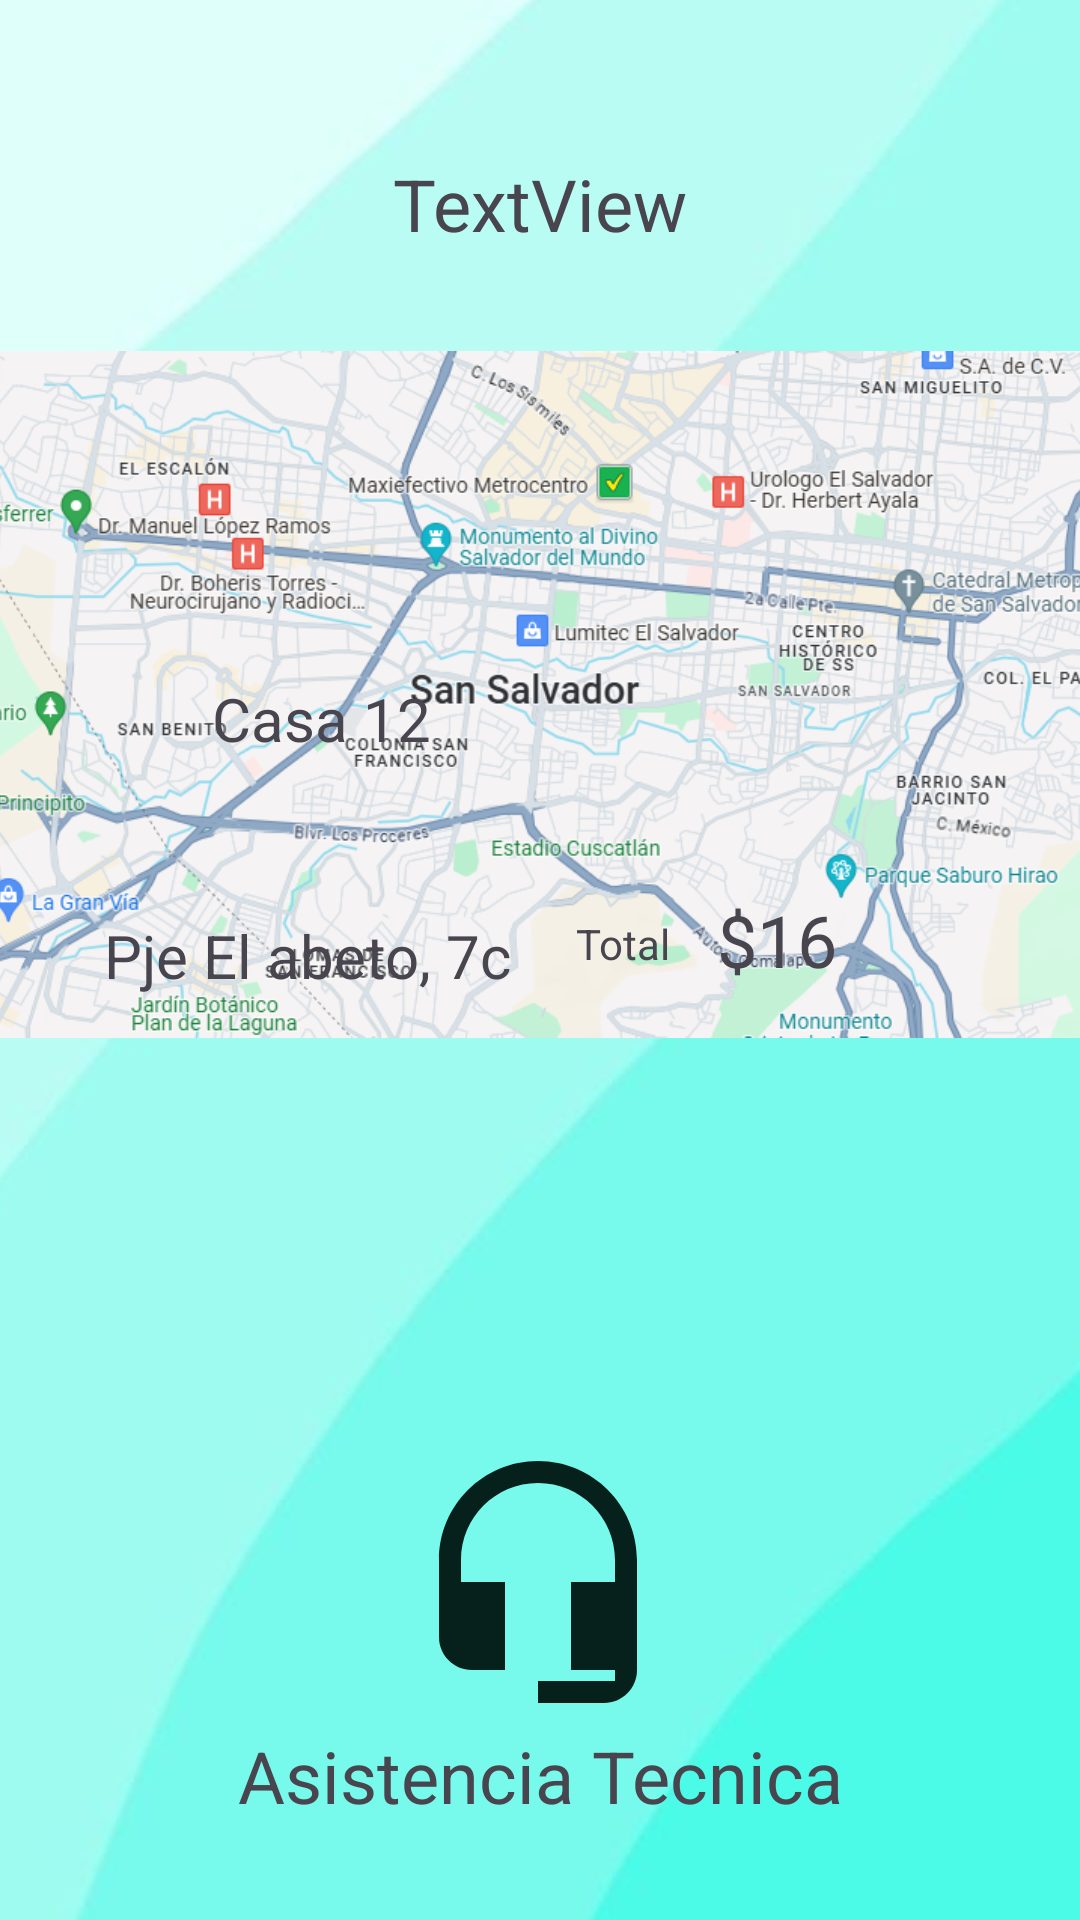

Here is an Android app screen rendered from its layout file. Give the layout XML and the strings, colors and styles it references.
<!-- AndroidManifest.xml: application theme Theme.Hats -->
<!-- res/layout/fragment_servicios_c.xml -->
<?xml version="1.0" encoding="utf-8"?>
<androidx.constraintlayout.widget.ConstraintLayout xmlns:android="http://schemas.android.com/apk/res/android"
    xmlns:app="http://schemas.android.com/apk/res-auto"
    xmlns:tools="http://schemas.android.com/tools"
    android:layout_width="match_parent"
    android:layout_height="match_parent"
    tools:context=".fragment_servicios_c">

    <ImageView
        android:id="@+id/imgubi"
        android:layout_width="543dp"
        android:layout_height="1091dp"
        android:src="@drawable/fondo_android"
        app:layout_constraintBottom_toBottomOf="parent"
        app:layout_constraintEnd_toEndOf="parent"
        app:layout_constraintStart_toStartOf="parent"
        app:layout_constraintTop_toTopOf="parent" />

    <TextView
        android:id="@+id/textView15"
        android:layout_width="wrap_content"
        android:layout_height="wrap_content"
        android:layout_marginTop="436dp"
        android:text="Empleado"
        android:textSize="24sp"
        app:layout_constraintBottom_toTopOf="@+id/textView18"
        app:layout_constraintEnd_toStartOf="@+id/imageView7"
        app:layout_constraintHorizontal_bias="0.414"
        app:layout_constraintStart_toStartOf="parent"
        app:layout_constraintTop_toTopOf="parent"
        app:layout_constraintVertical_bias="0.0" />

    <TextView
        android:id="@+id/textView14"
        android:layout_width="wrap_content"
        android:layout_height="wrap_content"
        android:text="TextView"
        android:textSize="24sp"
        app:layout_constraintBottom_toBottomOf="parent"
        app:layout_constraintEnd_toEndOf="parent"
        app:layout_constraintStart_toStartOf="parent"
        app:layout_constraintTop_toTopOf="parent"
        app:layout_constraintVertical_bias="0.085"
        tools:text="Servicios en curso" />

    <ImageView
        android:id="@+id/imageView5"
        android:layout_width="379dp"
        android:layout_height="415dp"
        android:src="@drawable/screenshot_2024_07_14_171525"
        app:layout_constraintBottom_toBottomOf="parent"
        app:layout_constraintEnd_toEndOf="parent"
        app:layout_constraintStart_toStartOf="parent"
        app:layout_constraintTop_toTopOf="parent"
        app:layout_constraintVertical_bias="0.107" />

    <ImageView
        android:id="@+id/imageView7"
        android:layout_width="97dp"
        android:layout_height="96dp"
        android:layout_marginTop="408dp"
        android:layout_marginEnd="64dp"
        android:src="@drawable/baseline_person_24"
        app:layout_constraintBottom_toTopOf="@+id/textView16"
        app:layout_constraintEnd_toEndOf="parent"
        app:layout_constraintTop_toTopOf="parent"
        app:layout_constraintVertical_bias="0.0" />

    <TextView
        android:id="@+id/textView16"
        android:layout_width="45dp"
        android:layout_height="35dp"
        android:layout_marginEnd="76dp"
        android:layout_marginBottom="308dp"
        android:text="$16"
        android:textSize="24sp"
        app:layout_constraintBottom_toBottomOf="parent"
        app:layout_constraintEnd_toEndOf="parent" />

    <ImageView
        android:id="@+id/imageView14"
        android:layout_width="88dp"
        android:layout_height="95dp"
        android:src="@drawable/baseline_headset_mic_24"
        app:layout_constraintBottom_toTopOf="@+id/textView17"
        app:layout_constraintEnd_toEndOf="parent"
        app:layout_constraintHorizontal_bias="0.498"
        app:layout_constraintStart_toStartOf="parent"
        app:layout_constraintTop_toTopOf="parent"
        app:layout_constraintVertical_bias="0.998" />

    <TextView
        android:id="@+id/textView17"
        android:layout_width="wrap_content"
        android:layout_height="wrap_content"
        android:layout_marginBottom="32dp"
        android:text="Asistencia Tecnica"
        android:textSize="24sp"
        app:layout_constraintBottom_toBottomOf="parent"
        app:layout_constraintEnd_toEndOf="parent"
        app:layout_constraintStart_toStartOf="parent" />

    <TextView
        android:id="@+id/textView18"
        android:layout_width="wrap_content"
        android:layout_height="wrap_content"
        android:layout_marginBottom="52dp"
        android:text="Casa 12"
        android:textSize="20sp"
        app:layout_constraintBottom_toTopOf="@+id/textView19"
        app:layout_constraintEnd_toEndOf="parent"
        app:layout_constraintHorizontal_bias="0.246"
        app:layout_constraintStart_toStartOf="parent" />

    <TextView
        android:id="@+id/textView19"
        android:layout_width="wrap_content"
        android:layout_height="wrap_content"
        android:layout_marginBottom="308dp"
        android:text="Pje El abeto, 7c"
        android:textSize="20sp"
        app:layout_constraintBottom_toBottomOf="parent"
        app:layout_constraintEnd_toStartOf="@+id/textView16"
        app:layout_constraintHorizontal_bias="0.335"
        app:layout_constraintStart_toStartOf="parent" />

    <TextView
        android:id="@+id/textView4"
        android:layout_width="wrap_content"
        android:layout_height="wrap_content"
        android:layout_marginBottom="316dp"
        android:text="Total"
        app:layout_constraintBottom_toBottomOf="parent"
        app:layout_constraintEnd_toStartOf="@+id/textView16"
        app:layout_constraintHorizontal_bias="0.577"
        app:layout_constraintStart_toEndOf="@+id/textView19"
        app:layout_constraintTop_toTopOf="@+id/textView18"
        app:layout_constraintVertical_bias="1.0" />

</androidx.constraintlayout.widget.ConstraintLayout>
<!-- resources referenced by this layout -->
<resources>
  <!-- drawable baseline_headset_mic_24 (drawable) -->
  <vector xmlns:android="http://schemas.android.com/apk/res/android" android:height="24dp" android:tint="#06201B" android:viewportHeight="24" android:viewportWidth="24" android:width="24dp">
        
      <path android:fillColor="@android:color/white" android:pathData="M12,1c-4.97,0 -9,4.03 -9,9v7c0,1.66 1.34,3 3,3h3v-8H5v-2c0,-3.87 3.13,-7 7,-7s7,3.13 7,7v2h-4v8h4v1h-7v2h6c1.66,0 3,-1.34 3,-3V10c0,-4.97 -4.03,-9 -9,-9z"/>
      
  </vector>
  <!-- drawable baseline_person_24 (drawable) -->
  <vector xmlns:android="http://schemas.android.com/apk/res/android" android:height="24dp" android:tint="#06201B" android:viewportHeight="24" android:viewportWidth="24" android:width="24dp">
        
      <path android:fillColor="@android:color/white" android:pathData="M12,12c2.21,0 4,-1.79 4,-4s-1.79,-4 -4,-4 -4,1.79 -4,4 1.79,4 4,4zM12,14c-2.67,0 -8,1.34 -8,4v2h16v-2c0,-2.66 -5.33,-4 -8,-4z"/>
      
  </vector>
  <!-- drawable fondo_android: jpg bitmap (drawable, 12853 bytes) -->
  <!-- drawable screenshot_2024_07_14_171525: png bitmap (drawable, 373991 bytes) -->
  <style name="Theme.Hats" parent="Base.Theme.Hats" />
  <style name="Base.Theme.Hats" parent="Theme.Material3.DayNight">
          
          
      </style>
</resources>
